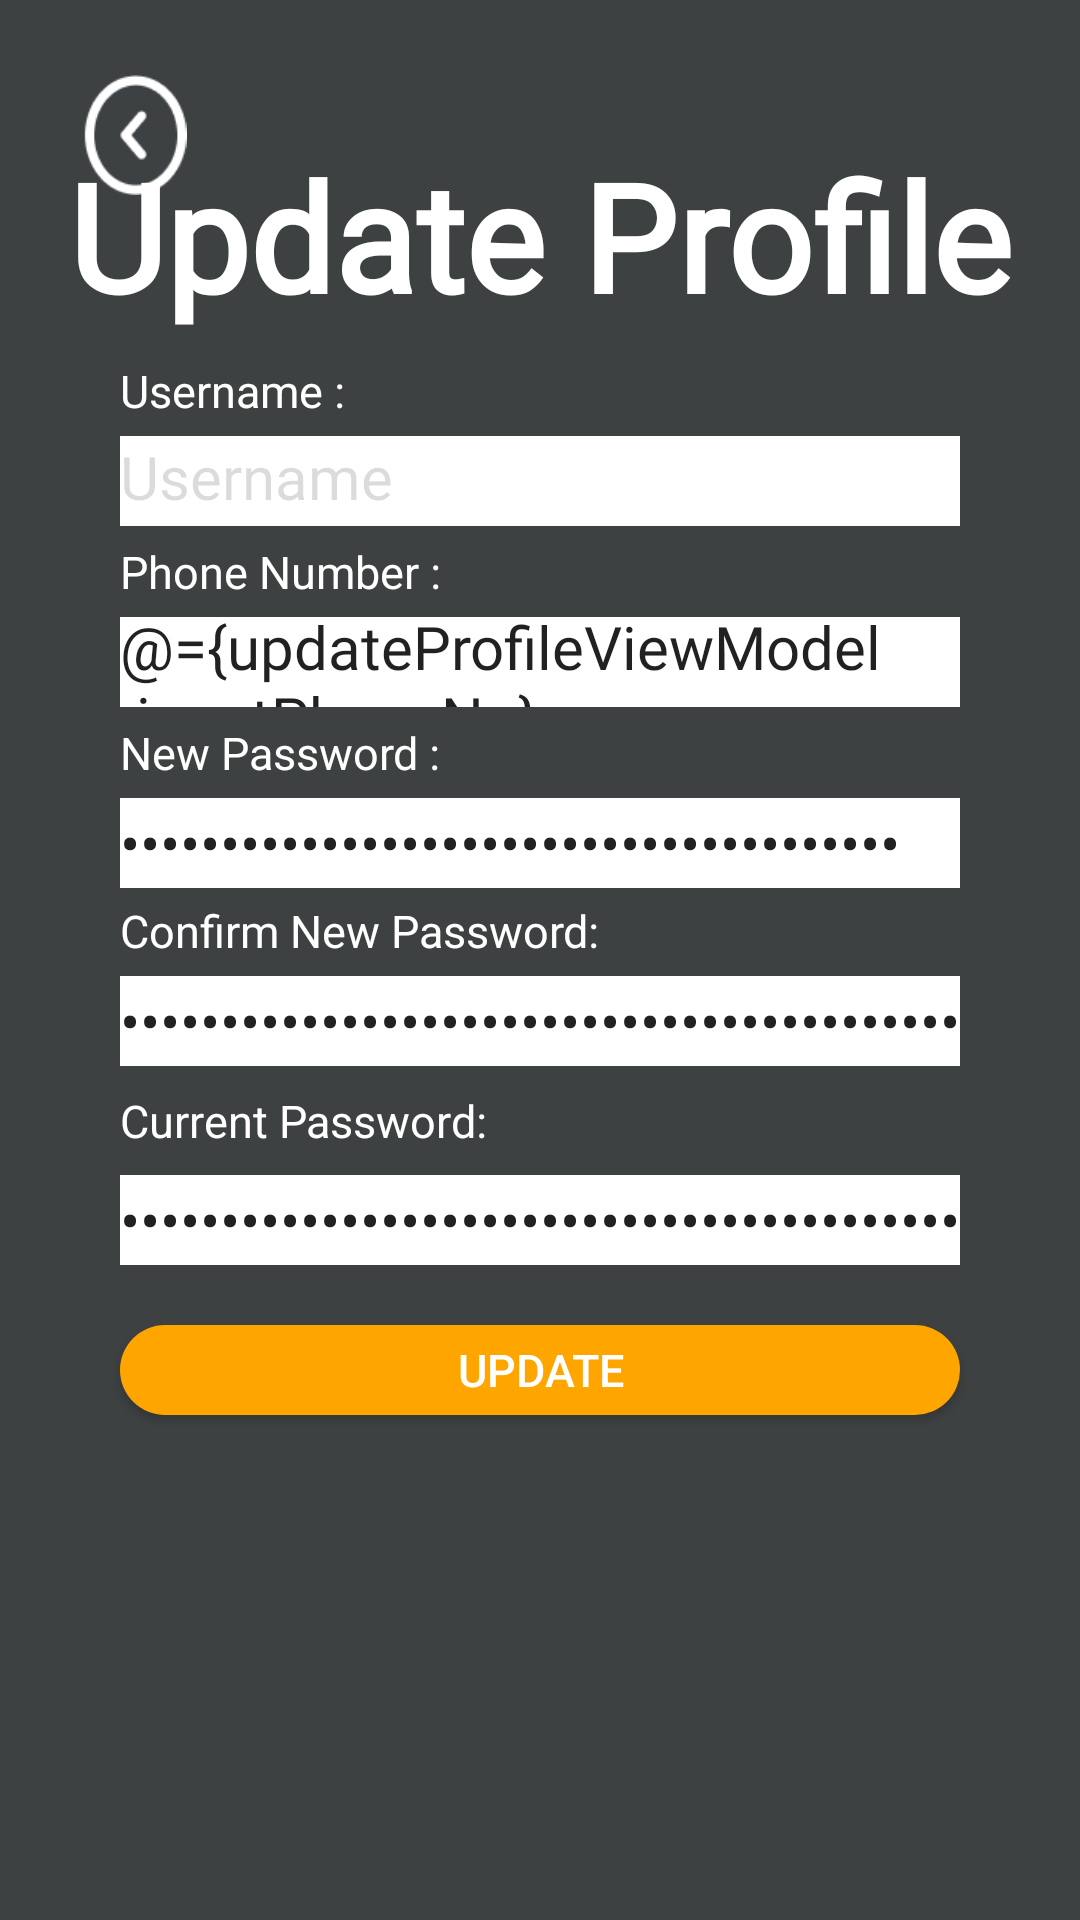

Here is an Android app screen rendered from its layout file. Give the layout XML and the strings, colors and styles it references.
<!-- AndroidManifest.xml: application theme Theme.LifeOnLandAssignment -->
<!-- res/layout/update_profile_screen.xml -->
<?xml version="1.0" encoding="utf-8"?>
<layout xmlns:android="http://schemas.android.com/apk/res/android"
    xmlns:app="http://schemas.android.com/apk/res-auto"
    xmlns:tools="http://schemas.android.com/tools">

    <data>
        <variable
            name="updateProfileViewModel"
            type="com.example.lifeonlandassignment.user.UpdateProfileViewModel" />
    </data>

<androidx.constraintlayout.widget.ConstraintLayout
    android:layout_width="match_parent"
    android:layout_height="match_parent"
    android:background="@color/CharcoalBlack">

    <ImageView
        android:id="@+id/backButtonUpdateProfile"
        android:layout_width="40sp"
        android:layout_height="40sp"
        android:layout_marginStart="25dp"
        android:layout_marginTop="25dp"
        app:layout_constraintStart_toStartOf="parent"
        app:layout_constraintTop_toTopOf="parent"
        app:srcCompat="@drawable/back_button" />

    <TextView
        android:id="@+id/txtUpdateProfileTitle"
        android:layout_width="wrap_content"
        android:layout_height="wrap_content"
        android:layout_marginTop="45dp"
        android:fontFamily="@font/rouge_script"
        android:text="Update Profile"
        android:textColor="@color/white"
        android:textSize="50sp"
        android:textStyle="bold"
        app:layout_constraintEnd_toEndOf="parent"
        app:layout_constraintStart_toStartOf="parent"
        app:layout_constraintTop_toTopOf="parent" />

    <TextView
        android:id="@+id/txtUpdateProfileUsername"
        android:layout_width="wrap_content"
        android:layout_height="wrap_content"
        android:layout_marginStart="40dp"
        android:layout_marginTop="120dp"
        android:text="Username :"
        android:textColor="@color/white"
        android:textSize="15sp"
        app:layout_constraintStart_toStartOf="parent"
        app:layout_constraintTop_toTopOf="parent" />

    <TextView
        android:id="@+id/txtUpdateProfileInputUsername"
        android:layout_width="0dp"
        android:layout_height="30dp"
        android:layout_marginStart="40dp"
        android:layout_marginTop="5dp"
        android:layout_marginEnd="40dp"
        android:background="@color/white"
        android:inputType="text"
        android:editable="false"
        android:enabled="false"
        android:fontFamily="@font/inter"
        android:text="Username"
        android:textSize="20sp"
        app:layout_constraintEnd_toEndOf="parent"
        app:layout_constraintStart_toStartOf="parent"
        app:layout_constraintTop_toBottomOf="@+id/txtUpdateProfileUsername" />

    <TextView
        android:id="@+id/txtUpdatePhone"
        android:layout_width="wrap_content"
        android:layout_height="wrap_content"
        android:layout_marginStart="40dp"
        android:layout_marginTop="5dp"
        android:text="Phone Number :"
        android:textColor="@color/white"
        android:textSize="15sp"
        app:layout_constraintStart_toStartOf="parent"
        app:layout_constraintTop_toBottomOf="@+id/txtUpdateProfileInputUsername" />

    <EditText
        android:id="@+id/txtInputPhoneAdmin"
        android:layout_width="0dp"
        android:layout_height="30dp"
        android:layout_marginStart="40dp"
        android:layout_marginTop="5dp"
        android:layout_marginEnd="40dp"
        android:background="@color/white"
        android:fontFamily="@font/inter"
        android:textSize="20sp"
        android:importantForAutofill="no"
        android:text="@={updateProfileViewModel.inputPhoneNo}"
        app:layout_constraintEnd_toEndOf="parent"
        app:layout_constraintHorizontal_bias="0.0"
        app:layout_constraintStart_toStartOf="parent"
        app:layout_constraintTop_toBottomOf="@+id/txtUpdatePhone" />

    <TextView
        android:id="@+id/txtUpdatePassword"
        android:layout_width="wrap_content"
        android:layout_height="wrap_content"
        android:layout_marginStart="40dp"
        android:layout_marginTop="5dp"
        android:text="New Password :"
        android:textColor="@color/white"
        android:textSize="15sp"
        app:layout_constraintStart_toStartOf="parent"
        app:layout_constraintTop_toBottomOf="@+id/txtInputPhoneAdmin" />

    <EditText
        android:id="@+id/txtinputPasswordAdmin"
        android:layout_width="0dp"
        android:layout_height="30dp"
        android:layout_marginStart="40dp"
        android:layout_marginTop="5dp"
        android:layout_marginEnd="40dp"
        android:background="@color/white"
        android:fontFamily="@font/inter"
        android:inputType="text|textPassword"
        android:textSize="20sp"
        android:importantForAutofill="no"
        android:text="@={updateProfileViewModel.inputNewPass}"
        app:layout_constraintEnd_toEndOf="parent"
        app:layout_constraintHorizontal_bias="0.0"
        app:layout_constraintStart_toStartOf="parent"
        app:layout_constraintTop_toBottomOf="@+id/txtUpdatePassword" />

    <EditText
        android:id="@+id/txtUpdateProfileInputConfirmPasswordAdmin"
        android:layout_width="0dp"
        android:layout_height="30dp"
        android:layout_marginStart="40dp"
        android:layout_marginTop="5dp"
        android:layout_marginEnd="40dp"
        android:background="@color/white"
        android:fontFamily="@font/inter"
        android:inputType="text|textPassword"
        android:textSize="20sp"
        android:importantForAutofill="no"
        android:text="@={updateProfileViewModel.inputConfirmNewPass}"
        app:layout_constraintEnd_toEndOf="parent"
        app:layout_constraintHorizontal_bias="0.0"
        app:layout_constraintStart_toStartOf="parent"
        app:layout_constraintTop_toBottomOf="@+id/txtUpdateProfileConfirmPassword" />

    <TextView
        android:id="@+id/txtUpdateProfileConfirmPassword"
        android:layout_width="wrap_content"
        android:layout_height="wrap_content"
        android:layout_marginStart="40dp"
        android:layout_marginTop="4dp"
        android:text="Confirm New Password: "
        android:textColor="@color/white"
        android:textSize="15sp"
        app:layout_constraintStart_toStartOf="parent"
        app:layout_constraintTop_toBottomOf="@+id/txtinputPasswordAdmin" />

    <TextView
        android:id="@+id/txtUpdateProfileCurrentPassword"
        android:layout_width="wrap_content"
        android:layout_height="wrap_content"
        android:layout_marginStart="40dp"
        android:layout_marginTop="8dp"
        android:text="Current Password: "
        android:textColor="@color/white"
        android:textSize="15sp"
        app:layout_constraintStart_toStartOf="parent"
        app:layout_constraintTop_toBottomOf="@+id/txtUpdateProfileInputConfirmPasswordAdmin" />

    <EditText
        android:id="@+id/txtUpdateProfileInputCurrentPassAdmin"
        android:layout_width="0dp"
        android:layout_height="30dp"
        android:layout_marginStart="40dp"
        android:layout_marginTop="8dp"
        android:layout_marginEnd="40dp"
        android:background="@color/white"
        android:fontFamily="@font/inter"
        android:importantForAutofill="no"
        android:inputType="text|textPassword"
        android:text="@={updateProfileViewModel.inputCurrentPass}"
        android:textSize="20sp"
        app:layout_constraintEnd_toEndOf="parent"
        app:layout_constraintHorizontal_bias="0.0"
        app:layout_constraintStart_toStartOf="parent"
        app:layout_constraintTop_toBottomOf="@+id/txtUpdateProfileCurrentPassword" />

    <Button
        android:id="@+id/btnUpdateProfile"
        android:layout_width="match_parent"
        android:layout_height="30sp"
        android:layout_marginStart="40dp"
        android:layout_marginTop="20dp"
        android:layout_marginEnd="40dp"
        android:background="@drawable/round_btn"
        android:backgroundTint="@color/orange"
        android:onClick="@{()->updateProfileViewModel.updateButton()}"
        android:text="Update"
        android:textColor="@color/white"
        android:textSize="15sp"
        app:layout_constraintEnd_toEndOf="parent"
        app:layout_constraintHorizontal_bias="0.0"
        app:layout_constraintStart_toStartOf="parent"
        app:layout_constraintTop_toBottomOf="@+id/txtUpdateProfileInputCurrentPassAdmin" />

</androidx.constraintlayout.widget.ConstraintLayout>
</layout>
<!-- resources referenced by this layout -->
<resources>
  <color name="CharcoalBlack">#3D4142</color>
  <color name="orange">#FFA500</color>
  <color name="white">#FFFFFFFF</color>
  <!-- drawable back_button: png bitmap (drawable, 1994 bytes) -->
  <!-- drawable round_btn (drawable) -->
  <?xml version="1.0" encoding="utf-8"?>
  <shape xmlns:android="http://schemas.android.com/apk/res/android">
      <solid
      android:color="@color/CharcoalBlack"
      />
  
      <corners
      android:topLeftRadius="40dp"
      android:bottomLeftRadius="40dp"
      android:topRightRadius="40dp"
      android:bottomRightRadius="40dp"
      />
  </shape>
  <style name="Theme.LifeOnLandAssignment" parent="Base.Theme.LifeOnLandAssignment" />
  <style name="Base.Theme.LifeOnLandAssignment" parent="Theme.AppCompat.Light.NoActionBar">
          
          
      </style>
</resources>
